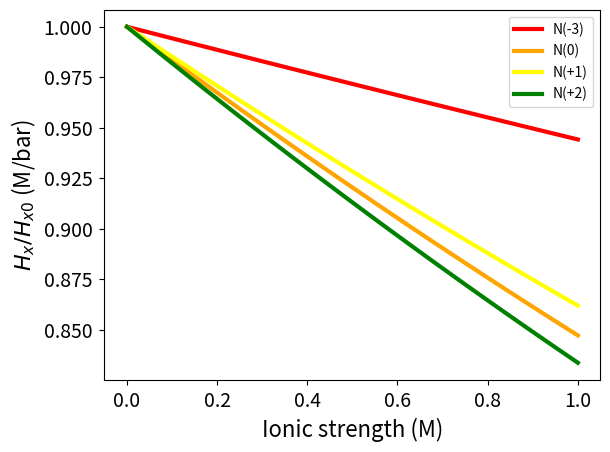
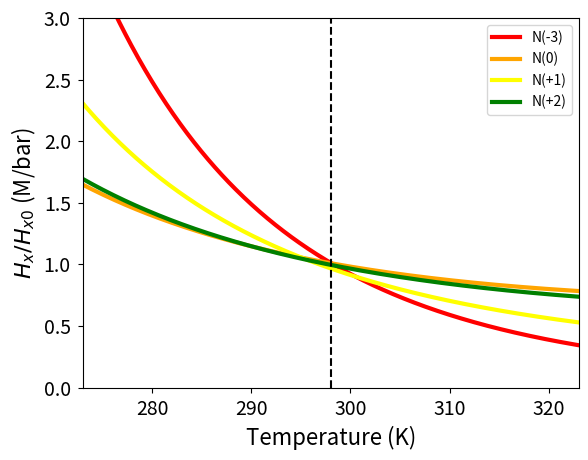
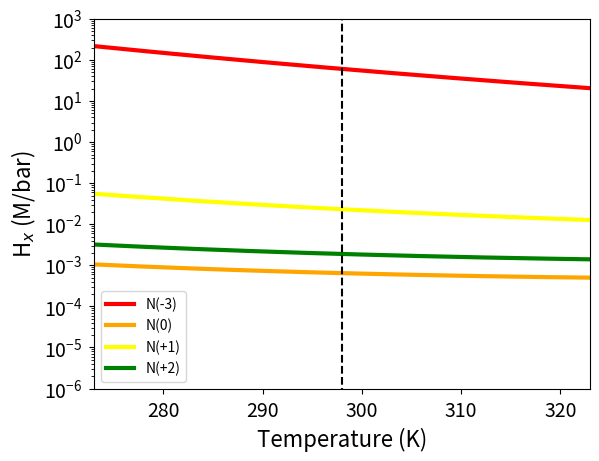
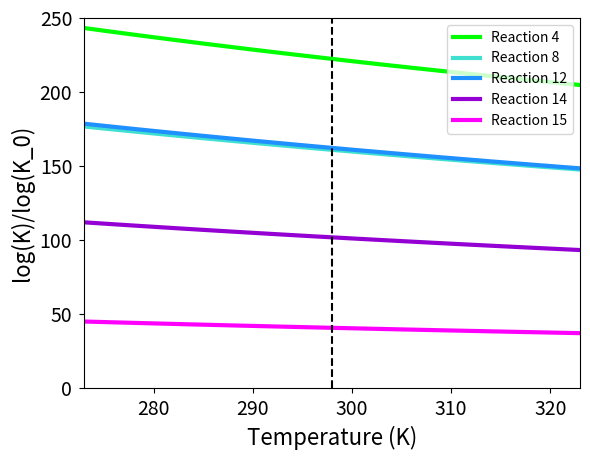
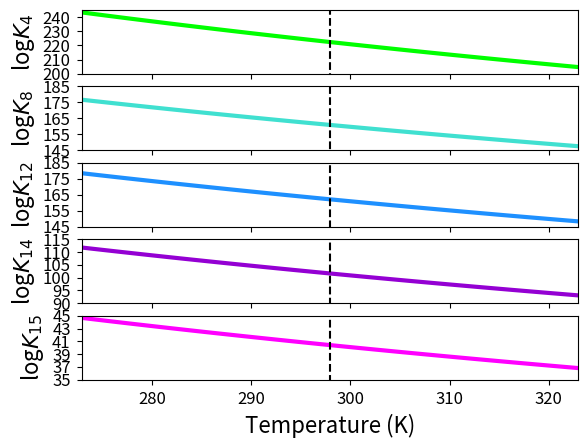

Write the Python code that produced these figures, in order.
import numpy as np
import matplotlib 
import matplotlib.pyplot as plt

########################   SALINITY DEPENDENCE OF HENRY'S LAW CONSTANT #######################
###### PARAMETERS #########
# (from Burkholder 2015)

### NH3
H0_NH3=60.0  #in M/bar
h0_NH3=-4.81E-2  #in M^-1

### N2
H0_N2=6.4E-4  
h0_N2=-1.0E-3
ht_N2=-6.05E-4

### N2O
H0_N2O=2.4E-2
h0_N2O=-8.5E-3
ht_N2O=-4.79E-4

### NO
H0_NO=1.9E-3
h0_NO=6.0E-3

###### ION PARAMETERS
hi_Na=.1143
hi_Cl=.0318


c=np.linspace(0,0.5,100)   #concentration of Na/Cl in M - for total ionic strength of max 1 M
#print(c)

lgHH0_NH3=(hi_Na+h0_NH3+hi_Cl+h0_NH3)*c
lgHH0_N2=(hi_Na+h0_N2+hi_Cl+h0_N2)*c
lgHH0_N2O=(hi_Na+h0_N2O+hi_Cl+h0_N2O)*c
lgHH0_NO=(hi_Na+h0_NO+hi_Cl+h0_NO)*c

H_NH3=H0_NH3/(10.**lgHH0_NH3)
H_N2=H0_N2/(10.**lgHH0_N2)
H_N2O=H0_N2O/(10.**lgHH0_N2O)
H_NO=H0_NO/(10.**lgHH0_NO)

frac_NH3=H_NH3/H0_NH3
frac_N2=H_N2/H0_N2
frac_N2O=H_N2O/H0_N2O
frac_NO=H_NO/H0_NO

I=2.0*c

#Plot for salinity dependence
plt.figure()
plt.plot(I,frac_NH3,ls='-',color='red',label='N(-3)',linewidth=3)
plt.plot(I,frac_N2,ls='-',color='orange',label='N(0)',linewidth=3)
plt.plot(I,frac_N2O,ls='-',color='yellow',label='N(+1)',linewidth=3)
plt.plot(I,frac_NO,ls='-',color='green',label='N(+2)',linewidth=3)
plt.xlabel('Ionic strength (M)',fontsize=16)
plt.ylabel('$H_x/H_{x0}$ (M/bar)',fontsize=16)
plt.legend(loc='best')
plt.tick_params(which='both',labelsize=14,pad=5)
#plt.yscale('log')
plt.show()
plt.close()



########################   TEMPERATURE DEPENDENCE OF HENRY'S LAW CONSTANT #######################
###### PARAMETERS #########
# from Burkholder 2015

## NH3
A_NH3=-9.84
B_NH3=4160
C_NH3=0

## N2
A_N2=-177.1
B_N2=8640
C_N2=24.71

## N2O
A_N2O=-148.1
B_N2O=8610
C_N2O=20.266


##NO - from sites.chem.colorado.edu
#lnX = A + B/T + ClnT + DT.     X = mole fraction solubility
A_NO=-62.8086
B_NO=82.3420
C_NO=22.8155

T=np.linspace(273,323,500)  #temperature range to consider in K


lnH_NH3=A_NH3+B_NH3/T+C_NH3*np.log(T)    #H in M/atm
lnH_N2=A_N2+B_N2/T+C_N2*np.log(T)
lnH_N2O=A_N2O+B_N2O/T+C_N2O*np.log(T)
lnX_NO=A_NO+B_NO/(T/100.)+C_NO*np.log(T/100.)

H_NH3=2.7182818**lnH_NH3
H_N2=2.7182818**lnH_N2
H_N2O=2.7182818**lnH_N2O
X_NO=2.7182818**lnX_NO
H_NO=X_NO*55.


H_NH3=H_NH3/1.01325   #convert to M/bar
H_N2=H_N2/1.01325
H_N2O=H_N2O/1.01325
H_NO=H_NO/1.01325


#H0 - at T=298 K:
H0_NH3=60.
H0_N2=6.4E-4
H0_N2O=2.4E-2
H0_NO=1.9E-3

#NORMALIZE H(T) by H0 for plotting
fracH_NH3=H_NH3/H0_NH3
fracH_N2=H_N2/H0_N2
fracH_N2O=H_N2O/H0_N2O
fracH_NO=H_NO/H0_NO

#plot of temp dependence of H

aa=np.array([298,298])
bb=np.array([1.0E-10,1.0E3])

plt.figure()
plt.plot(T,fracH_NH3,ls='-',color='red',linewidth=3,label='N(-3)')
plt.plot(T,fracH_N2,ls='-',color='orange',linewidth=3,label='N(0)')
plt.plot(T,fracH_N2O,ls='-',color='yellow',linewidth=3,label='N(+1)')
plt.plot(T,fracH_NO,ls='-',color='green',linewidth=3,label='N(+2)')
plt.plot(aa,bb,ls='--',color='k')
plt.xlabel('Temperature (K)',fontsize=16)
plt.ylabel('$H_x/H_{x0}$ (M/bar)',fontsize=16)
plt.legend(loc='best')
plt.tick_params(which='major',labelsize=14,pad=5)
#plt.yscale('log')
plt.xlim(273,323)
plt.ylim(0,3)
plt.show()
plt.close()

plt.figure()
plt.plot(T,H_NH3,ls='-',color='red',linewidth=3,label='N(-3)')
plt.plot(T,H_N2,ls='-',color='orange',linewidth=3,label='N(0)')
plt.plot(T,H_N2O,ls='-',color='yellow',linewidth=3,label='N(+1)')
plt.plot(T,H_NO,ls='-',color='green',linewidth=3,label='N(+2)')
plt.plot(aa,bb,ls='--',color='k')
plt.xlabel('Temperature (K)',fontsize=16)
plt.ylabel('H$_x$ (M/bar)',fontsize=16)
plt.legend(loc='best')
plt.tick_params(which='major',labelsize=14,pad=5)
plt.yscale('log')
plt.xlim(273,323)
plt.ylim(1.0E-6,1.0E3)
#plt.show()
plt.close()





########################   TEMPERATURE DEPENDENCE OF K's #######################
###### PARAMETERS #########

logK4_0=222.3
logK8_0=160.8
logK12_0=162.1
logK14_0=101.6
logK15_0=40.4

#delta H^o_rxn in kJ/mol (note that some species are wrong state, but this was the best I could do so far)
dH04=-1301.6
dH08=-984.2
dH012=-1019.8
dH014=-633.0
dH015=-265.6

K4=10.**logK4_0
K8=10.**logK8_0
K12=10.**logK12_0
K14=10.**logK14_0
K15=10.**logK15_0

T0=298 #STP temp in K
T=np.linspace(273,323,100)  #range of temp to consider, in K 
R=8.314E-3  #in kJ/mol/K

lnK4=np.log(K4)-(dH04/R*(1.0/T-1.0/T0))
lnK8=np.log(K8)-(dH08/R*(1.0/T-1.0/T0))
lnK12=np.log(K12)-(dH012/R*(1.0/T-1.0/T0))
lnK14=np.log(K14)-(dH014/R*(1.0/T-1.0/T0))
lnK15=np.log(K15)-(dH015/R*(1.0/T-1.0/T0))

K4=2.7182818**lnK4
K8=2.7182818**lnK8
K12=2.7182818**lnK12
K14=2.7182818**lnK14
K15=2.7182818**lnK15

logK4=np.log10(K4)
logK8=np.log10(K8)
logK12=np.log10(K12)
logK14=np.log10(K14)
logK15=np.log10(K15)

fracK4=logK4/logK4_0
fracK8=logK8/logK8_0
fracK12=logK12/logK12_0
fracK14=logK14/logK14_0
fracK15=logK15/logK15_0


### plot of K dependence on temperature
plt.figure()
plt.plot(T,logK4,color='lime',label='Reaction 4',linewidth=3)
plt.plot(T,logK8,color='turquoise',label='Reaction 8',linewidth=3)
plt.plot(T,logK12,color='dodgerblue',label='Reaction 12',linewidth=3)
plt.plot(T,logK14,color='darkviolet',label='Reaction 14',linewidth=3)
plt.plot(T,logK15,color='fuchsia',label='Reaction 15',linewidth=3)
plt.plot(aa,bb,ls='--',color='k')
plt.xlabel('Temperature (K)',fontsize=16)
plt.ylabel('log(K)/log(K_0)',fontsize=16)
plt.xlim(273,323)
plt.ylim(0,250)
#plt.yscale('log')
plt.tick_params(which='both',labelsize=14,pad=5)
plt.legend(loc='best')
plt.show()
plt.close()

#individually subplotted


fig=plt.figure()

ax1=fig.add_subplot(511)
ax1.plot(T,logK4,color='lime',linewidth=3)
ax1.plot(aa,bb,ls='--',color='k')
ax1.set_ylabel('log$K_4$',fontsize=16)
ax1.tick_params(which='both',labelsize=12,pad=5)
ax1.set_xlim(273,323)
ax1.set_ylim(200,245)
ax1.set_yticks([200,210,220,230,240])

ax2=fig.add_subplot(512,sharex=ax1)
ax2.plot(T,logK8,color='turquoise',linewidth=3)
ax2.plot(aa,bb,ls='--',color='k')
ax2.set_ylabel('log$K_8$',fontsize=16)
ax2.tick_params(which='both',labelsize=12,pad=5)
ax2.set_xlim(273,323)
ax2.set_ylim(145,185)
ax2.set_yticks([145,155,165,175,185])


ax3=fig.add_subplot(513,sharex=ax1)
ax3.plot(T,logK12,color='dodgerblue',linewidth=3)
ax3.plot(aa,bb,ls='--',color='k')
ax3.set_ylabel('log$K_{12}$',fontsize=16)
ax3.tick_params(which='both',labelsize=12,pad=5)
ax3.set_xlim(273,323)
ax3.set_ylim(145,185)
ax3.set_yticks([145,155,165,175,185])

ax4=fig.add_subplot(514,sharex=ax1)
ax4.plot(T,logK14,color='darkviolet',linewidth=3)
ax4.plot(aa,bb,ls='--',color='k')
ax4.set_ylabel('log$K_{14}$',fontsize=16)
ax4.tick_params(which='both',labelsize=12,pad=5)
ax4.set_xlim(273,323)
ax4.set_ylim(90,115)
ax4.set_yticks([90,95,100,105,110,115])

ax5=fig.add_subplot(515,sharex=ax1)
ax5.plot(T,logK15,color='fuchsia',linewidth=3)
ax5.plot(aa,bb,ls='--',color='k')
ax5.set_ylabel('log$K_{15}$',fontsize=16)
ax5.tick_params(which='both',labelsize=12,pad=5)
ax5.set_xlim(273,323)
ax5.set_ylim(35,45)
ax5.set_xlabel('Temperature (K)',fontsize=16)
ax5.set_yticks([35,37,39,41,43,45])

#plt.show()
plt.close()
